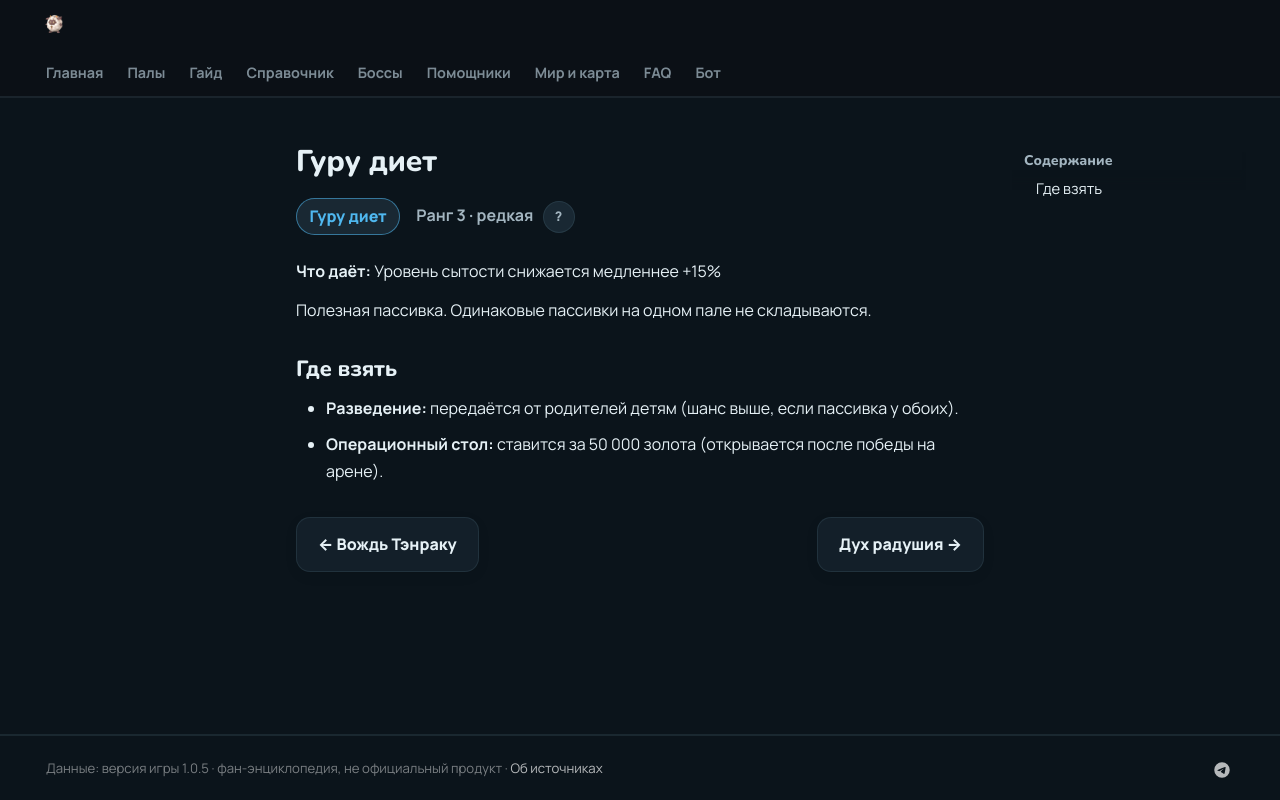

repository: 39den/palwiki · page: passivki/diet_lover/index.html · generator: mkdocs

# Гуру диет

<div class="psv-hero" markdown="0"><span class="psv r-3 big">Гуру диет</span> <span class="rk">Ранг 3 · редкая <button class="hlp" data-tip="Ранг — насколько сильна пассивка: от −3 (вредная) до 4 (легендарная). Чем выше, тем реже встречается.">?</button></span></div>

**Что даёт:** Уровень сытости снижается медленнее +15%

Полезная пассивка. Одинаковые пассивки на одном пале не складываются.

## Где взять

- 🧬 **Разведение:** передаётся от родителей детям (шанс выше, если пассивка у обоих).
- 🏥 **Операционный стол:** ставится за 50 000 золота (открывается после победы на арене).


<div class="pn" markdown="0"><a class="card-link" href="../../passivki/jarl_of_feybreak/">← Вождь Тэнраку</a><a class="card-link" href="../../passivki/service_minded/">Дух радушия →</a></div>
